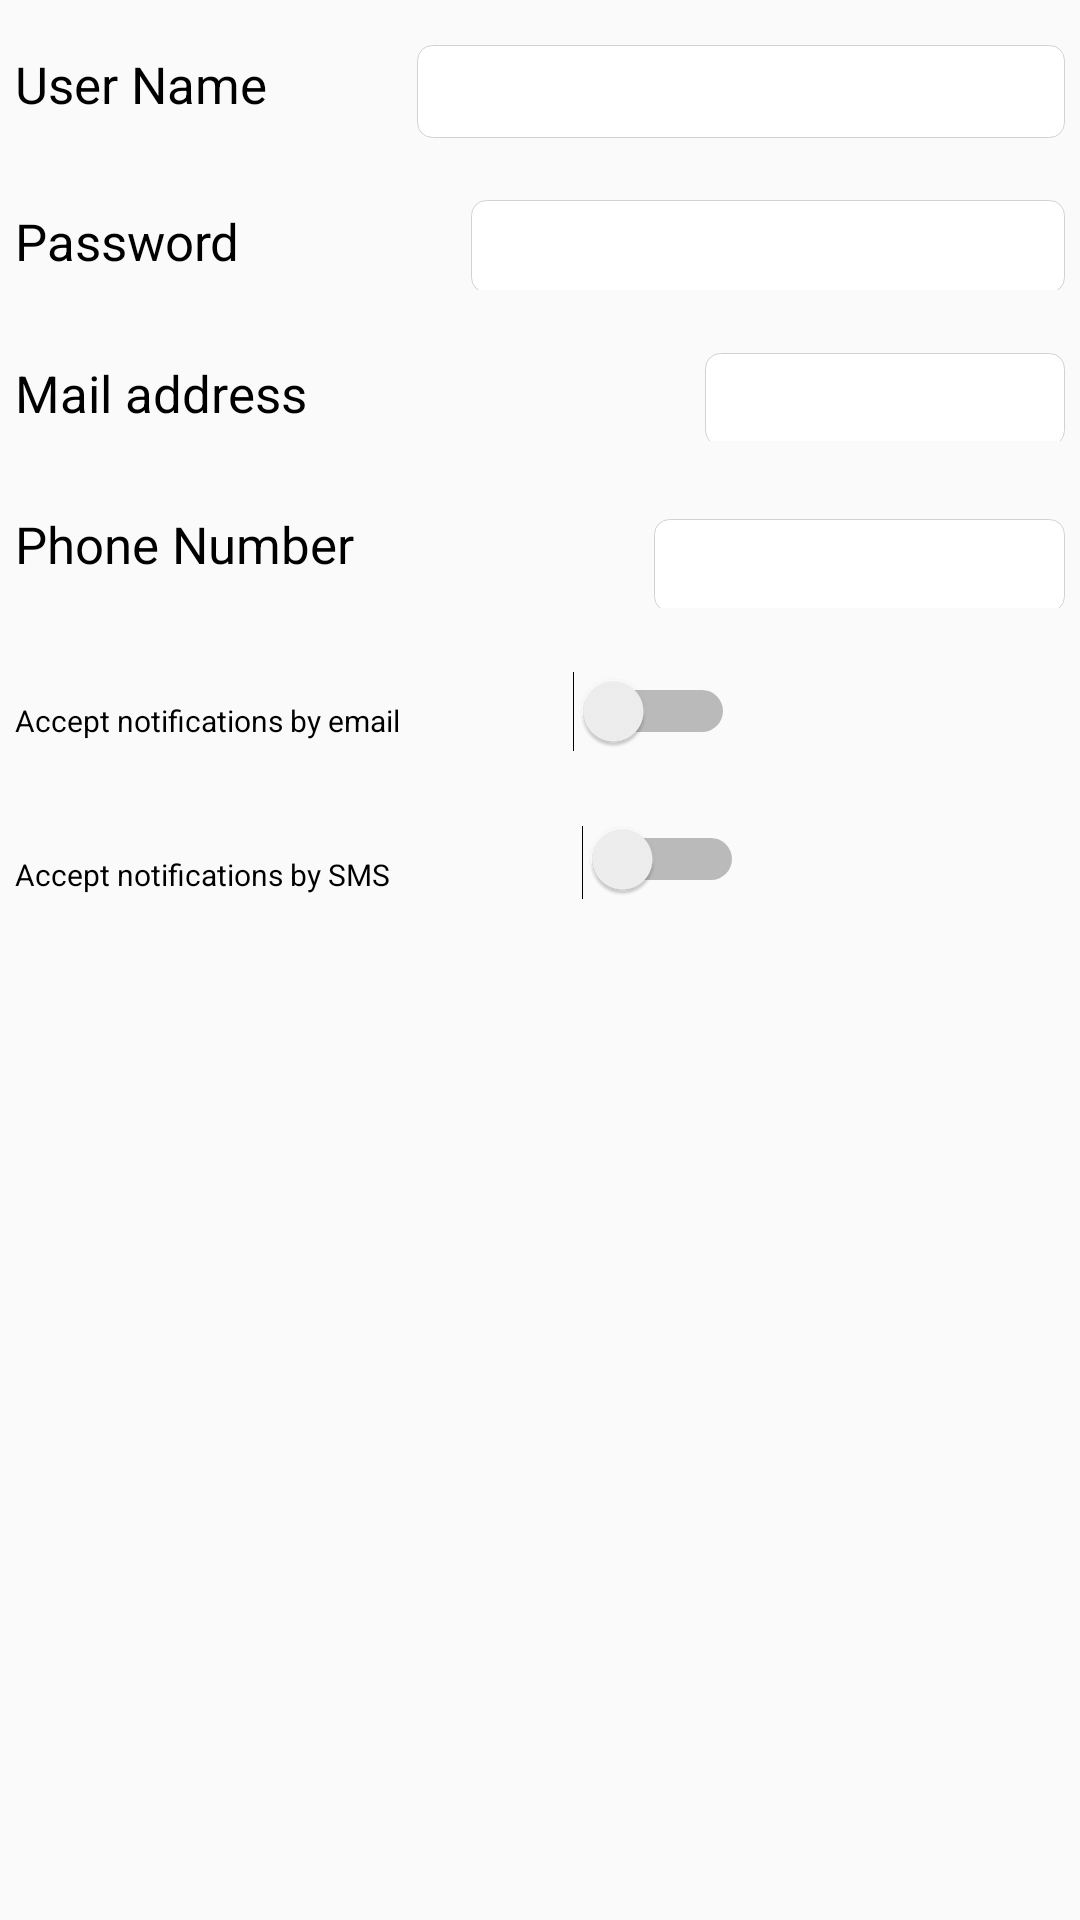

Produce the Android XML layout that renders to this screen, including the resource entries it uses.
<!-- AndroidManifest.xml: application theme AppTheme -->
<!-- res/layout/fragment_personal_informations.xml -->
<?xml version="1.0" encoding="utf-8"?>
<LinearLayout xmlns:android="http://schemas.android.com/apk/res/android"
    android:layout_width="match_parent"
    android:layout_height="match_parent"
    android:orientation="vertical">
    <LinearLayout
        android:layout_width="match_parent"
        android:layout_height="wrap_content"
        android:orientation="horizontal"
        android:weightSum="1"
        android:focusable="true"
        android:focusableInTouchMode="true">
    <TextView
            android:layout_width="wrap_content"
            android:layout_height="wrap_content"
            android:id="@+id/lbListItemMyAccountFragment"
            android:textSize="17dip"
            android:inputType="text"
            android:text="@string/hintUsername"
            android:layout_gravity="center_vertical"
            android:textColor="@color/black"
            android:paddingTop="5dp"
            android:paddingBottom="5dp"
            android:paddingLeft="5dp"
            android:layout_marginTop="5dp"/>

    <EditText
        android:layout_width="159dp"
        android:layout_height="31dp"
        android:id="@+id/usernameFragmentPersonalInformation"
        android:background="@drawable/edittext_top_bg"
        android:paddingTop="5dp"
        android:padding="10dp"
        android:inputType="textNoSuggestions"
        android:layout_marginRight="5dp"
        android:layout_marginTop="15dp"
        android:layout_weight="1.0"
        android:layout_marginLeft="50dp"/>
    </LinearLayout>
    <LinearLayout
        android:layout_width="match_parent"
        android:layout_height="wrap_content"
        android:orientation="horizontal"
        android:weightSum="1">
    <TextView
        android:layout_width="wrap_content"
        android:layout_height="wrap_content"
        android:id="@+id/mdpMyAccountFragment"
        android:textSize="17dip"
        android:text="@string/hintMdp"
        android:textColor="@color/black"
        android:paddingTop="5dp"
        android:paddingBottom="5dp"
        android:paddingLeft="5dp"
        android:layout_marginTop="18dp"
        android:layout_below="@+id/lbListItemMyAccountFragment" />

    <EditText
        android:layout_width="159dp"
        android:layout_height="31dp"
        android:id="@+id/mdpEditMyAccountFragment"
        android:inputType="textPassword"
        android:background="@drawable/edittext_top_bg"
        android:layout_marginRight="5dp"
        android:layout_marginTop="15dp"
        android:padding="10dp"
        android:layout_weight="1.0"
        android:layout_marginLeft="77dp"
        android:layout_gravity="center_vertical"
        android:layout_marginBottom="4dp"
        android:paddingTop="5dp" />
    </LinearLayout>
    <LinearLayout
        android:layout_width="match_parent"
        android:layout_height="wrap_content"
        android:orientation="horizontal"
        android:weightSum="1">

    <TextView
        android:layout_width="wrap_content"
        android:layout_height="wrap_content"
        android:id="@+id/emailMyAccountFragment"
        android:textSize="17dip"
        android:text="@string/hintEmail"
        android:textColor="@color/black"
        android:paddingTop="5dp"
        android:paddingBottom="5dp"
        android:paddingLeft="5dp"
        android:layout_marginTop="18dp"
        android:layout_below="@+id/mdpMyAccountFragment"
        android:layout_alignParentLeft="true"
        android:layout_marginBottom="-0.5dp" />

    <EditText
        android:layout_width="match_parent"
        android:layout_height="31dp"
        android:id="@+id/emailEditMyAccountFragment"
        android:inputType="textEmailAddress"
        android:background="@drawable/edittext_top_bg"
        android:paddingTop="5dp"
        android:padding="10dp"
        android:layout_marginRight="5dp"
        android:layout_marginTop="15dp"
        android:layout_marginLeft="132.5dp"
        android:layout_gravity="center_vertical"
        android:layout_marginBottom="3.5dp" />
    </LinearLayout>
    <LinearLayout
        android:layout_width="match_parent"
        android:layout_height="wrap_content"
        android:orientation="horizontal"
        android:weightSum="1">
    <TextView
        android:layout_width="wrap_content"
        android:layout_height="wrap_content"
        android:id="@+id/phoneMyAccountFragment"
        android:textSize="17dip"
        android:text="@string/hintPhone"
        android:textColor="@color/black"
        android:paddingTop="5dp"
        android:paddingBottom="10dp"
        android:paddingLeft="5dp"
        android:layout_below="@+id/acceptNotifEmail"
        android:layout_alignParentLeft="true"
        android:layout_marginTop="18dp" />

    <EditText
        android:layout_width="match_parent"
        android:layout_height="31dp"
        android:id="@+id/phoneEditMyAccountFragment"
        android:inputType="phone"
        android:background="@drawable/edittext_top_bg"
        android:paddingTop="5dp"
        android:padding="10dp"
        android:layout_marginRight="5dp"
        android:layout_marginTop="15dp"
        android:layout_marginLeft="100dp"
        android:layout_gravity="center_vertical"
        android:layout_marginBottom="1.2dp" />
    </LinearLayout>
    <LinearLayout
        android:layout_width="match_parent"
        android:layout_height="wrap_content"
        android:orientation="horizontal"
        android:weightSum="1">

        <TextView
            android:layout_width="wrap_content"
            android:layout_height="wrap_content"
            android:id="@+id/acceptNotifEmailTxt"
            android:textSize="10dip"
            android:text="@string/txtAcceptNotifEmail"
            android:textColor="@color/black"
            android:paddingTop="10dp"
            android:paddingBottom="5dp"
            android:paddingLeft="5dp"
            android:layout_alignTop="@+id/acceptNotifEmail"
            android:layout_alignParentLeft="true"
            android:layout_marginRight="5dp"
            android:layout_marginTop="15dp"
            android:layout_gravity="center_vertical"
            android:layout_marginBottom="4dp" />

        <Switch
        android:layout_width="wrap_content"
        android:layout_height="wrap_content"
        android:id="@+id/acceptNotifEmail"
        android:textOff="@string/no"
        android:textOn="@string/yes"
        android:layout_marginTop="21dp"
            android:layout_marginRight="5dp"
            android:layout_marginLeft="52.5dp" />


    </LinearLayout>
    <LinearLayout
        android:layout_width="match_parent"
        android:layout_height="wrap_content"
        android:orientation="horizontal"
        android:weightSum="1">
    <TextView
        android:layout_width="wrap_content"
        android:layout_height="wrap_content"
        android:id="@+id/acceptNotifPhoneTxt"
        android:textSize="10dip"
        android:text="@string/txtAcceptNotifPhone"
        android:textColor="@color/black"
        android:paddingTop="10dp"
        android:paddingBottom="5dp"
        android:paddingLeft="5dp"
        android:layout_below="@+id/phoneMyAccountFragment"
        android:layout_alignParentLeft="true"
        android:layout_marginTop="18dp"
        android:layout_marginBottom="6dp"
        android:layout_gravity="center_vertical" />

    <Switch
        android:layout_width="wrap_content"
        android:layout_height="wrap_content"
        android:id="@+id/acceptNotifPhone"
        android:textOff="@string/no"
        android:textOn="@string/yes"
        android:layout_marginRight="5dp"
        android:layout_marginTop="15dp"
        android:layout_marginLeft="64dp"
        android:layout_gravity="center_vertical"
        android:layout_marginBottom="3dp"
        android:paddingBottom="5dp" />
    </LinearLayout>
</LinearLayout>
<!-- resources referenced by this layout -->
<resources>
  <color name="black">#000000</color>
  <!-- drawable edittext_top_bg (drawable-hdpi) -->
  <?xml version="1.0" encoding="utf-8"?>
      <selector xmlns:android="http://schemas.android.com/apk/res/android">
  
      <item android:state_focused="true">
          <shape>
              <solid android:color="#FFFFFF"/>
              <stroke
                  android:width="5dp"
                  android:color="#FF851B"/>
              <corners
                  android:topLeftRadius="5dp"
                  android:topRightRadius="5dp"
                  android:bottomLeftRadius="5dp"
                  android:bottomRightRadius="5dp"/>
          </shape>
      </item>
  
      <item>
          <shape>
              <solid android:color="#FFFFFF"/>
              <stroke
                  android:width=".05dp"
                  android:color="#d2d2d2"/>
              <corners
                  android:topLeftRadius="5dp"
                  android:topRightRadius="5dp"
                  android:bottomLeftRadius="5dp"
                  android:bottomRightRadius="5dp"/>
          </shape>
      </item>
  
  </selector>
  <string name="hintEmail">Mail address</string>
  <string name="hintMdp">Password</string>
  <string name="hintPhone">Phone Number</string>
  <string name="hintUsername">User Name</string>
  <string name="no">No</string>
  <string name="txtAcceptNotifEmail">Accept notifications by email</string>
  <string name="txtAcceptNotifPhone">Accept notifications by SMS</string>
  <string name="yes">Yes</string>
  <style name="AppTheme" parent="Theme.AppCompat.Light.DarkActionBar">
          
          <item name="android:actionBarStyle">@style/ActionBar</item>
          <item name="colorPrimary">@color/grey</item>
          <item name="android:textColorPrimary">@color/grey</item>
  
  
      </style>
  <style name="ActionBar" parent="@android:style/Widget.Holo.Light.ActionBar.Solid.Inverse">
          <item name="android:background">#EDEDED</item>
          <item name="android:textColorPrimary">#7D888E</item>
      </style>
  <color name="grey">#7C7C7C</color>
</resources>
